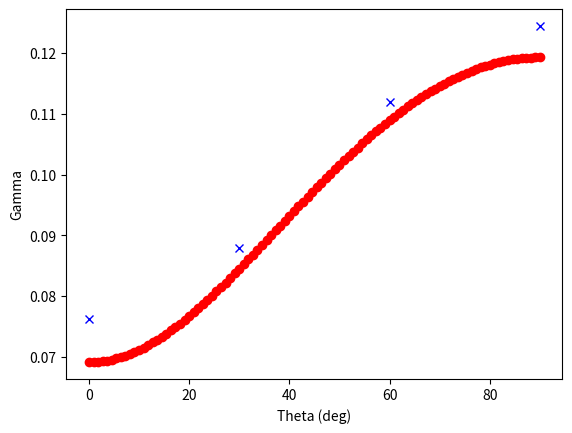
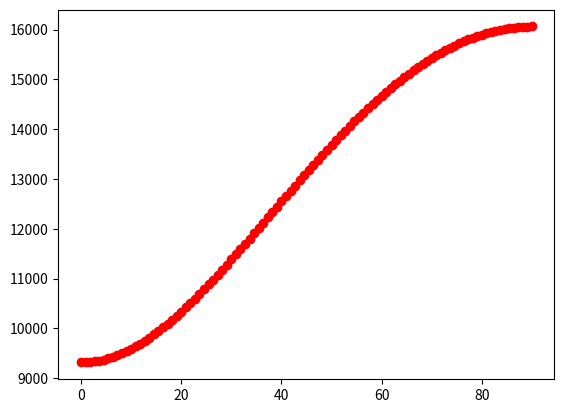
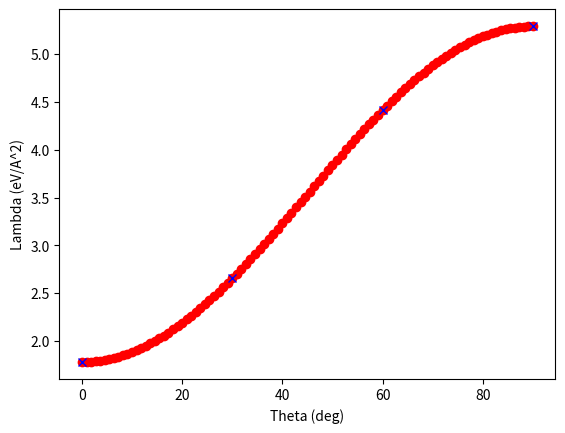

The matplotlib source for these figures, in order:
import numpy as np
import matplotlib.pyplot as plt

def gamma(a0,lambd,V0):
    return 4/3*a0*np.sqrt(2*lambd*V0)#a0*(lambd+2/3*np.sqrt(lambd*V0*2))#a0*3*np.sqrt(lambd*V0/2)# a0*(2*np.sqrt(2*lambd*V0)/3)+0.04
def lambd(theta,lambda0,mu0):
    return ((lambda0)*np.cos(theta)**2 + mu0*np.sin(theta)**2*2/3)
a0=2.511*np.sqrt(3)/6
V0=1.439e-3
lambda0=1.779
mu0=7.939
ths=np.array([0,np.pi/6, np.pi/3, np.pi/2])
gs=[0.0763, 0.0880, 0.1119, 0.1244]

rho=3.286e-27 # mass density in kg/A^2

#for th in ths:
#    print(np.cos(th)**2,np.sin(th)**2)
thetas=np.linspace(0,np.pi/2,100)
plt.figure()
plt.plot(thetas*180/np.pi,gamma(a0,lambd(thetas,lambda0,mu0),V0),'ro')
plt.plot([th*180/np.pi for th in ths],gs,'bx')
plt.xlabel("Theta (deg)")
plt.ylabel("Gamma")

plt.figure()
plt.plot(thetas*180/np.pi,np.sqrt(lambd(thetas,lambda0,mu0)/rho*1.602e-19),'ro')

plt.figure()
plt.plot(thetas*180/np.pi,(lambd(thetas,lambda0,mu0)),'ro')
plt.plot(ths*180/np.pi,lambd(ths,lambda0,mu0),'bx')
plt.xlabel("Theta (deg)")
plt.ylabel("Lambda (eV/A^2)")
plt.show()